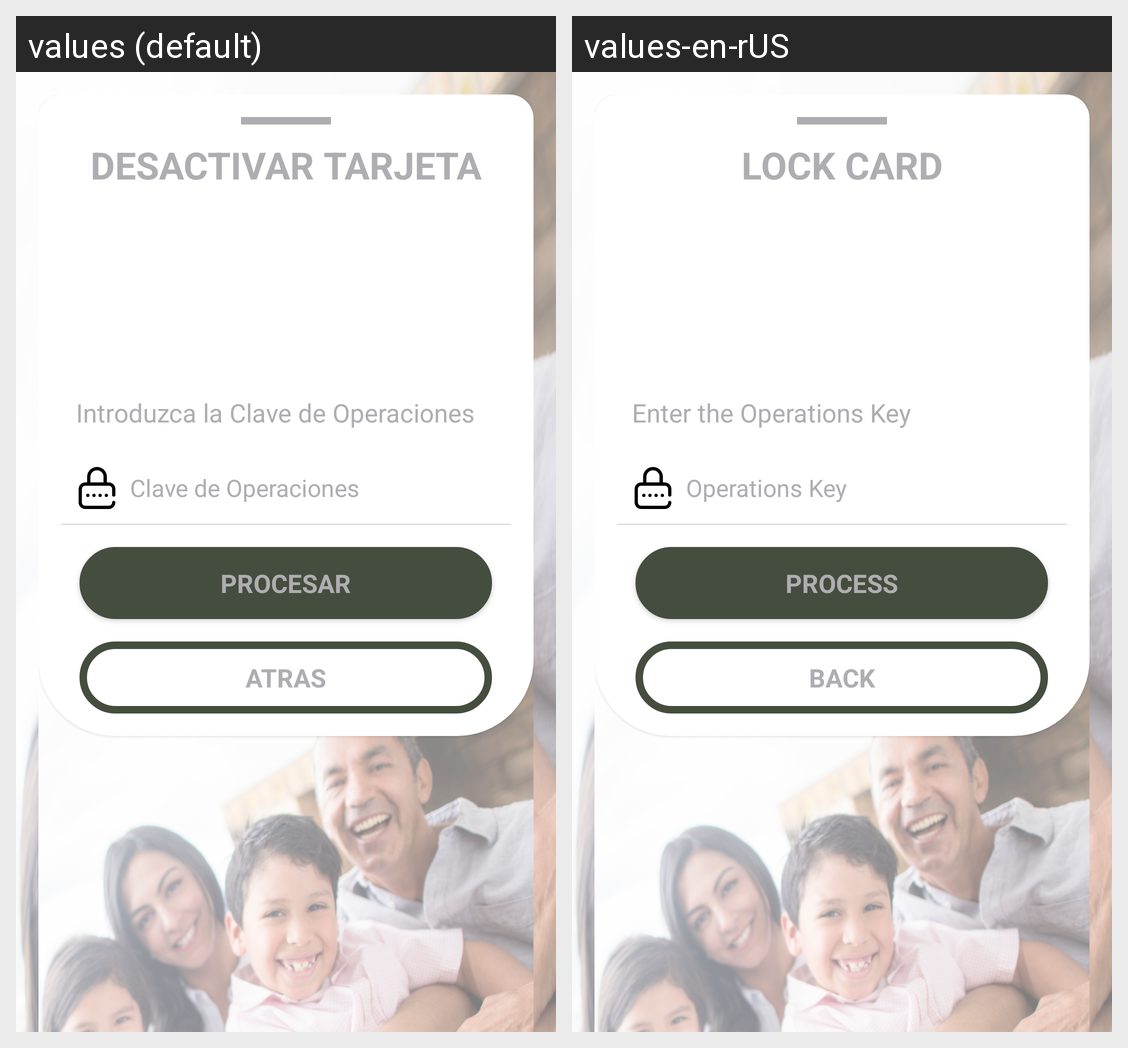

For this localized Android screen grid, give each drawn string resource with its value in every locale shown.
Android screen res/layout/deactivecard_step2_code_layout.xml rendered under 2 locales, left to right: values (default), values-en-rUS. Device: Nexus 5 (rendered at 1080×1920; each locale shown at half size, 540×960, under a caption strip naming it); theme AppTheme.
Strings drawn on this screen, with the default value and each locale's value (text and hints the layout hard-codes, and strings that could not be matched under every locale, appear in the picture but are not listed):

dactivate_card_title
  values: DESACTIVAR TARJETA
  values-en-rUS: LOCK CARD

pin_info
  values: Introduzca la Clave de Operaciones
  values-en-rUS: Enter the Operations Key 

pin
  values: Clave de Operaciones
  values-en-rUS: Operations Key 

process
  values: PROCESAR
  values-en-rUS: PROCESS

back
  values: ATRAS
  values-en-rUS: BACK
